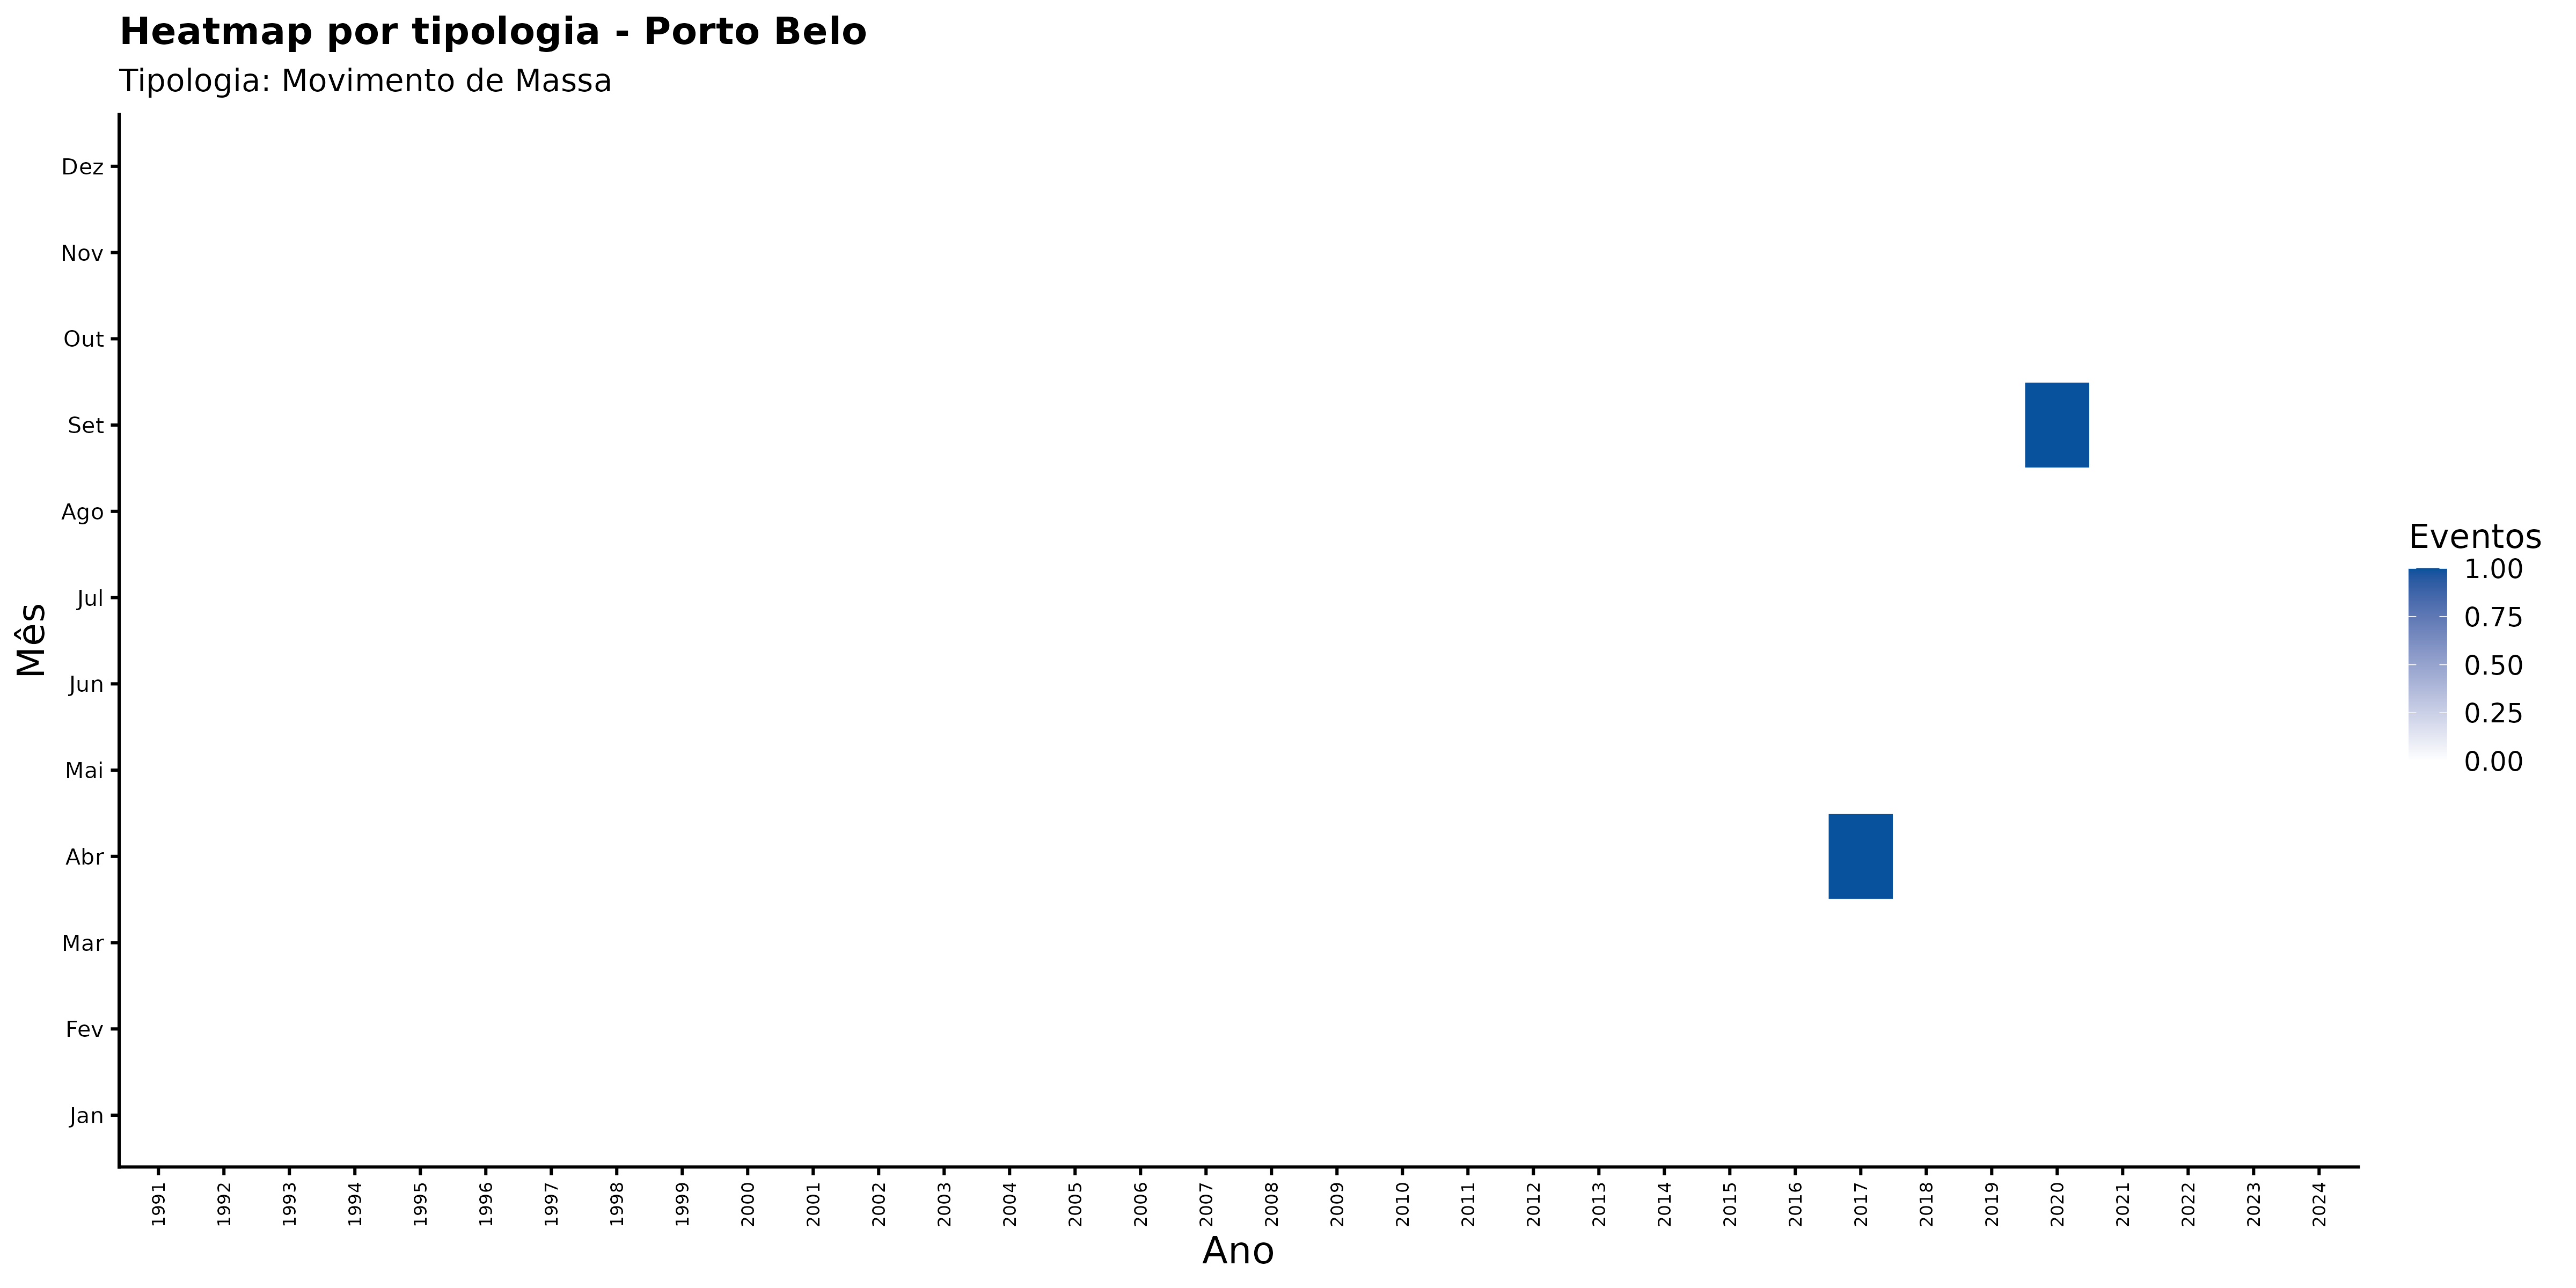

Source data for this figure (header and first rows):
ano, mes_nome, nome_municipio, categoria_evento, n_eventos
1991, Abr, Porto Belo, Movimento de Massa, 0
1991, Ago, Porto Belo, Movimento de Massa, 0
1991, Dez, Porto Belo, Movimento de Massa, 0
1991, Fev, Porto Belo, Movimento de Massa, 0
1991, Jan, Porto Belo, Movimento de Massa, 0
1991, Jul, Porto Belo, Movimento de Massa, 0
1991, Jun, Porto Belo, Movimento de Massa, 0
1991, Mai, Porto Belo, Movimento de Massa, 0
1991, Mar, Porto Belo, Movimento de Massa, 0
1991, Nov, Porto Belo, Movimento de Massa, 0
1991, Out, Porto Belo, Movimento de Massa, 0
1991, Set, Porto Belo, Movimento de Massa, 0
1992, Abr, Porto Belo, Movimento de Massa, 0
1992, Ago, Porto Belo, Movimento de Massa, 0
1992, Dez, Porto Belo, Movimento de Massa, 0
1992, Fev, Porto Belo, Movimento de Massa, 0
1992, Jan, Porto Belo, Movimento de Massa, 0
1992, Jul, Porto Belo, Movimento de Massa, 0
1992, Jun, Porto Belo, Movimento de Massa, 0
1992, Mai, Porto Belo, Movimento de Massa, 0
1992, Mar, Porto Belo, Movimento de Massa, 0
1992, Nov, Porto Belo, Movimento de Massa, 0
1992, Out, Porto Belo, Movimento de Massa, 0
1992, Set, Porto Belo, Movimento de Massa, 0
1993, Abr, Porto Belo, Movimento de Massa, 0
1993, Ago, Porto Belo, Movimento de Massa, 0
1993, Dez, Porto Belo, Movimento de Massa, 0
1993, Fev, Porto Belo, Movimento de Massa, 0
1993, Jan, Porto Belo, Movimento de Massa, 0
1993, Jul, Porto Belo, Movimento de Massa, 0
1993, Jun, Porto Belo, Movimento de Massa, 0
1993, Mai, Porto Belo, Movimento de Massa, 0
1993, Mar, Porto Belo, Movimento de Massa, 0
1993, Nov, Porto Belo, Movimento de Massa, 0
1993, Out, Porto Belo, Movimento de Massa, 0
1993, Set, Porto Belo, Movimento de Massa, 0
1994, Abr, Porto Belo, Movimento de Massa, 0
1994, Ago, Porto Belo, Movimento de Massa, 0
1994, Dez, Porto Belo, Movimento de Massa, 0
1994, Fev, Porto Belo, Movimento de Massa, 0
1994, Jan, Porto Belo, Movimento de Massa, 0
1994, Jul, Porto Belo, Movimento de Massa, 0
1994, Jun, Porto Belo, Movimento de Massa, 0
1994, Mai, Porto Belo, Movimento de Massa, 0
1994, Mar, Porto Belo, Movimento de Massa, 0
1994, Nov, Porto Belo, Movimento de Massa, 0
1994, Out, Porto Belo, Movimento de Massa, 0
1994, Set, Porto Belo, Movimento de Massa, 0
1995, Abr, Porto Belo, Movimento de Massa, 0
1995, Ago, Porto Belo, Movimento de Massa, 0
1995, Dez, Porto Belo, Movimento de Massa, 0
1995, Fev, Porto Belo, Movimento de Massa, 0
1995, Jan, Porto Belo, Movimento de Massa, 0
1995, Jul, Porto Belo, Movimento de Massa, 0
1995, Jun, Porto Belo, Movimento de Massa, 0
1995, Mai, Porto Belo, Movimento de Massa, 0
1995, Mar, Porto Belo, Movimento de Massa, 0
1995, Nov, Porto Belo, Movimento de Massa, 0
1995, Out, Porto Belo, Movimento de Massa, 0
1995, Set, Porto Belo, Movimento de Massa, 0
... 348 more rows
